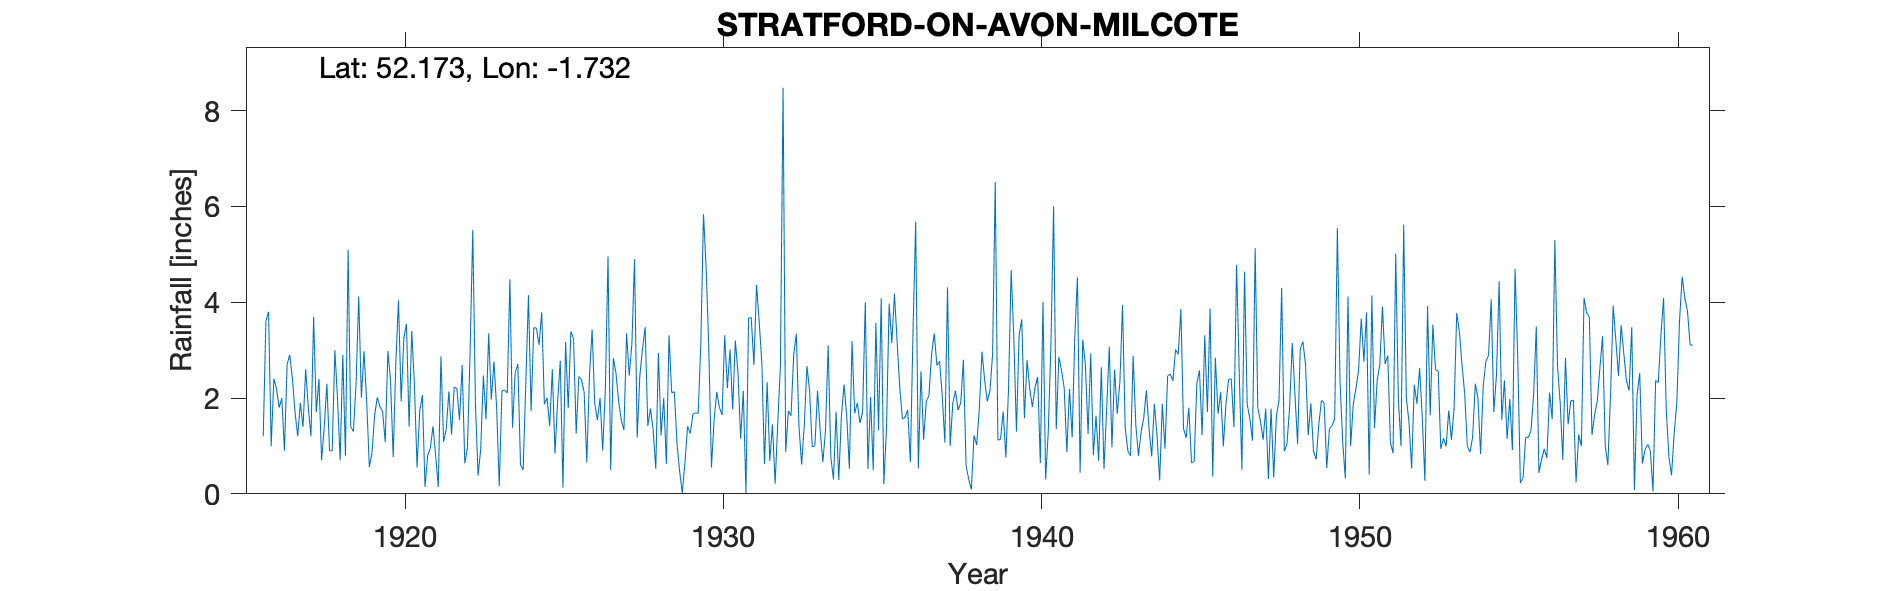

The table this chart was drawn from, first rows:
STRATFORD-ON-AVON, MILCOTE, SEWAGE DISPO…, , , , , , , , , , , , , , , , , , , , , , , 
Grid ref, SP184528, Long, -1.732, Lat, 52.17, Elevation, 122, ft, , , , , , , , , , , , , , , 
Station no, 2443, , , , , , , , , , , , , , , , , , , , , , 
, 1910, 1911, 1912, 1913, 1914, 1915, 1916, 1917, 1918, 1919, 1920, 1921, 1922, 1923, 1924, 1925, 1926, 1927, 1928, 1929, 1930, 1931, 1932
January, , , , , , , 1.2, 1.7, 2.3, 4.12, 2.36, 2.06, 2.23, 1.56, 2.71, 1.42, 2.38, 2.83, 3.48, 1.06, 3.03, 1.15, 1.45
February, , , , , , , 3.6, 1.2, 0.9, 2.01, 0.77, 0.14, 2.2, 3.35, 0.61, 2.6, 2.12, 2.52, 1.42, 0.47, 0.55, 2.15, 0.21
March, , , , , , , 3.8, 1.9, 0.9, 2.98, 2.74, 0.8, 1.54, 1.97, 0.5, 0.84, 0.66, 1.93, 1.78, 0.02, 1.54, 0.02, 1.47
April, , , , , , , 1, 1.4, 3, 1.94, 4.04, 0.95, 2.69, 2.76, 2.3, 1.93, 2.47, 1.54, 1.35, 0.65, 2.13, 3.67, 2.67
May, , , , , , , 2.4, 2.6, 2, 0.56, 1.93, 1.41, 0.64, 1.8, 4.15, 2.78, 3.43, 1.33, 0.52, 1.41, 1.8, 3.68, 8.48
June, , , , , , , 2.2, 1.8, 0.7, 0.85, 3.24, 0.8, 0.96, 0.16, 1.73, 0.13, 1.88, 3.35, 2.94, 1.26, 1.65, 2.69, 0.87
July, , , , , , , 1.8, 1.2, 2.9, 1.64, 3.55, 0.14, 2.97, 2.15, 3.47, 3.17, 1.54, 2.47, 1.22, 1.66, 3.31, 4.36, 1.73
August, , , , , , , 2, 3.7, 0.8, 2.01, 1.4, 2.87, 5.51, 2.17, 3.46, 1.79, 2, 3.13, 2, 1.69, 2.21, 3.59, 1.63
September, , , , , , , 0.9, 1.7, 5.1, 1.82, 3.4, 1.09, 1.9, 2.1, 3.11, 3.39, 0.9, 4.9, 0.62, 1.68, 3.01, 2.73, 2.89
October, , , , , , , 2.7, 2.4, 1.4, 1.72, 2.28, 1.35, 0.38, 4.48, 3.79, 3.24, 2.2, 1.17, 3.31, 3.16, 1.76, 0.62, 3.34
November, , , , , , , 2.9, 0.7, 1.3, 1.08, 0.55, 2.14, 0.93, 1.38, 1.87, 1.26, 4.96, 2.47, 2.11, 5.84, 3.2, 2.33, 1.41
December, , , , , , , 2.4, 1.4, 2.3, 2.98, 1.73, 1.24, 2.47, 2.53, 2, 2.45, 0.5, 3.02, 2.13, 4.71, 2.54, 0.69, 0.61
Total, , , , , , , 26.9, 21.7, 23.6, 23.71, 27.99, 14.99, 24.42, 26.41, 29.7, 25, 25.04, 30.66, 22.88, 23.61, 26.73, 27.68, 26.76
TYRain_1910-1919_15_pt1-page-168.csv, , , , , , , , , , , , , , , , , , , , , , , 
TYRain_1920-1930_16_pt1-page-046.csv, , , , , , , , , , , , , , , , , , , , , , , 
TYRain_1931-1940_14_pt1-page-215.csv, , , , , , , , , , , , , , , , , , , , , , , 
TYRain_1941-1950_17_pt1-page-016.csv, , , , , , , , , , , , , , , , , , , , , , , 
TYRain_1951-1960_15_pt1-page-011.csv, , , , , , , , , , , , , , , , , , , , , , , 
